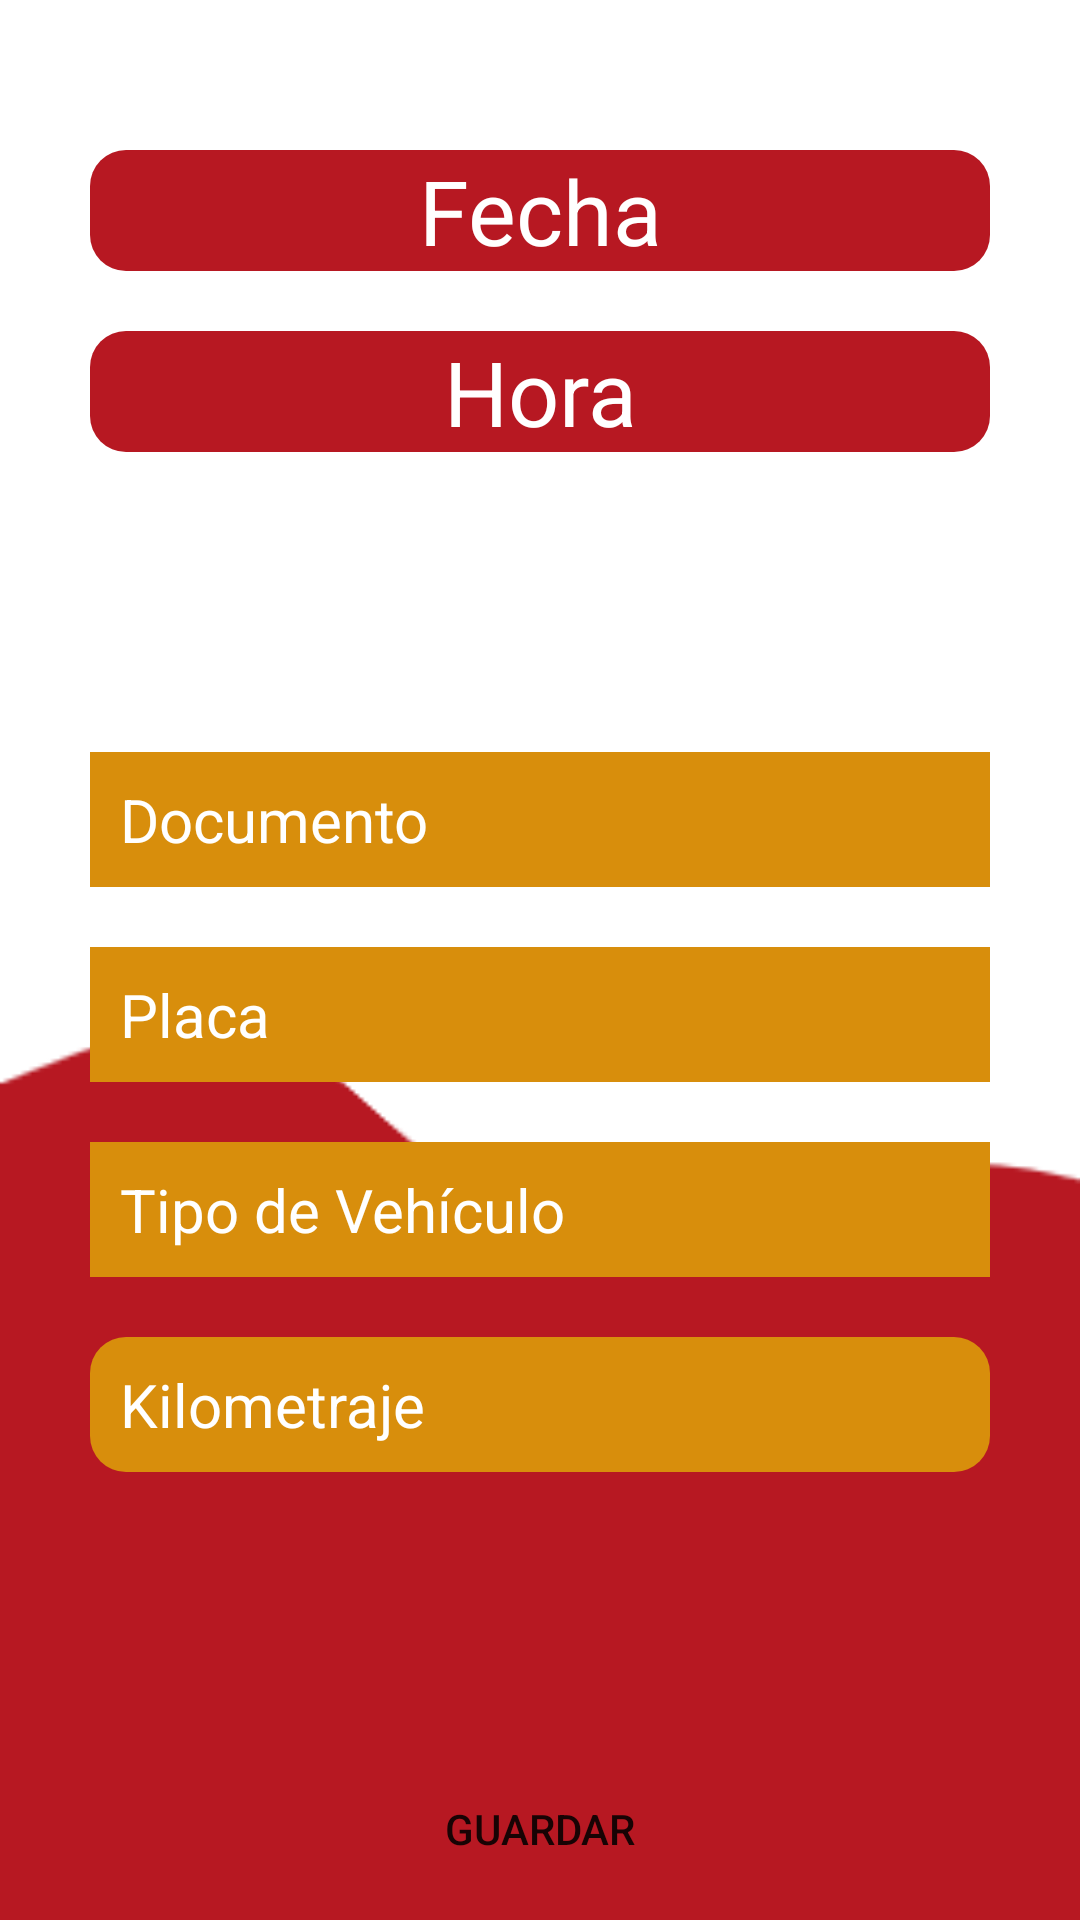

Layout XML and referenced resources for this Android screen:
<!-- AndroidManifest.xml: application theme Theme.IntranetRedM -->
<!-- res/layout/activity_asistencia.xml -->
<LinearLayout xmlns:android="http://schemas.android.com/apk/res/android"
    android:layout_width="match_parent"
    android:layout_height="match_parent"
    android:background="@drawable/fondo_asistencia"
    android:orientation="vertical">

    <TextView
        android:layout_marginTop="50dp"
        android:gravity="center"
        android:textSize="30dp"
        android:layout_marginLeft="30dp"
        android:layout_marginBottom="20dp"
        android:background="@drawable/input_login"
        android:textColor="@color/white"
        android:layout_marginRight="30dp"
        android:id="@+id/txtFecha"
        android:layout_width="match_parent"
        android:layout_height="wrap_content"
        android:text="Fecha" />

    <TextView
        android:id="@+id/txtHora"
        android:gravity="center"
        android:textSize="30dp"
        android:layout_marginBottom="70dp"
        android:layout_marginLeft="30dp"
        android:background="@drawable/input_login"
        android:textColor="@color/white"
        android:layout_marginRight="30dp"
        android:layout_width="match_parent"
        android:layout_height="wrap_content"
        android:text="Hora" />

    <EditText
        android:id="@+id/editDocumento"
        android:layout_marginTop="30dp"
        android:layout_marginLeft="30dp"
        android:layout_marginRight="30dp"
        android:layout_marginBottom="20dp"
        android:paddingLeft="10dp"
        android:background="#d88e0c"
        android:layout_height="45dp"
        android:layout_width="match_parent"
        android:textColor="@color/white"
        android:textSize="20dp"
        android:textColorHint="@color/white"
        android:hint="Documento" />



    <EditText
        android:id="@+id/editPlaca"
        android:layout_marginLeft="30dp"
        android:layout_marginRight="30dp"
        android:layout_marginBottom="20dp"
        android:paddingLeft="10dp"
        android:layout_width="match_parent"
        android:background="#d88e0c"
        android:layout_height="45dp"
        android:textColor="@color/white"
        android:textSize="20dp"
        android:textColorHint="@color/white"
        android:hint="Placa" />

    <EditText
        android:id="@+id/editTipoVehiculo"
        android:layout_marginLeft="30dp"
        android:layout_marginRight="30dp"
        android:layout_marginBottom="20dp"
        android:paddingLeft="10dp"
        android:textColor="@color/white"
        android:textSize="20dp"
        android:textColorHint="@color/white"
        android:layout_width="match_parent"
        android:background="#d88e0c"
        android:layout_height="45dp"
        android:hint="Tipo de Vehículo" />

    <EditText
        android:id="@+id/editKilometraje"
        android:layout_marginLeft="30dp"
        android:layout_marginRight="30dp"
        android:layout_marginBottom="20dp"
        android:paddingLeft="10dp"
        android:textColor="@color/white"
        android:textSize="20dp"
        android:textColorHint="@color/white"
        android:layout_width="match_parent"
        android:background="@drawable/btn_amarillo"
        android:layout_height="45dp"
        android:inputType="number"
        android:hint="Kilometraje" />

    <androidx.appcompat.widget.AppCompatButton
        android:id="@+id/btnGuardar"
        android:layout_width="match_parent"
        android:layout_height="wrap_content"
        android:layout_marginLeft="10dp"
        android:layout_marginTop="75dp"
        android:layout_marginRight="10dp"
        android:background="@drawable/btn_blanco"
        android:text="Guardar" />


</LinearLayout>
<!-- resources referenced by this layout -->
<resources>
  <!-- drawable btn_amarillo (drawable) -->
  <?xml version="1.0" encoding="utf-8"?>
  <selector xmlns:android="http://schemas.android.com/apk/res/android">
  
      <item>
          <shape android:shape="rectangle">
              <solid android:color="#d88e0c"/>
              <corners android:radius="12dp"/>
          </shape>
      </item>
  </selector>
  <!-- drawable fondo_asistencia: png bitmap (drawable, 4813 bytes) -->
  <!-- drawable input_login (drawable) -->
  <?xml version="1.0" encoding="utf-8"?>
  <selector xmlns:android="http://schemas.android.com/apk/res/android">
  
      <item>
          <shape android:shape="rectangle">
              <corners android:radius="12dp"></corners>
              <solid android:color="#b71822"/>
          </shape>
      </item>
  </selector>
  <style name="Theme.IntranetRedM" parent="Theme.MaterialComponents.DayNight.NoActionBar">
          
          <item name="colorPrimary">@color/purple_500</item>
          <item name="colorPrimaryVariant">@color/purple_700</item>
          <item name="colorOnPrimary">@color/white</item>
          
          <item name="colorSecondary">@color/teal_200</item>
          <item name="colorSecondaryVariant">@color/teal_700</item>
          <item name="colorOnSecondary">@color/black</item>
          
          <item name="android:statusBarColor">?attr/colorPrimaryVariant</item>
          
      </style>
  <!-- not gathered from this repository: default colours our renderer supplied (Android Studio template values) -->
  <color name="purple_500">#FF6200EE</color>
  <color name="purple_700">#FF3700B3</color>
  <color name="teal_200">#FF03DAC5</color>
  <color name="teal_700">#FF018786</color>
  <color name="black">#FF000000</color>
  <color name="white">#FFFFFFFF</color>
</resources>
